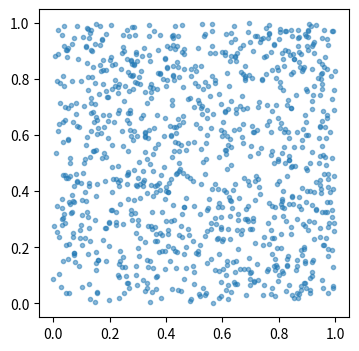

Write the Python code that produced this figure. (Note: this script raises an exception after producing the figure.)
#!/usr/bin/env python3


class RNG:
    
    def __init__(self, seed=1):
        ''' 
        Random Number Generator 
        '''
        if seed <= 0:
            raise ValueError('Starting seed must be greater than 0')
            
        self.seed = seed
        self.state = seed
    
    
    def rand(self):
        '''
        Generate a random value between 0 and 1 using a combination of a 
        multiplicative linear congruential generator and a 64-bit XOR-shift.
        
        Values for the multipliers taken from Press et al. (2007)
        '''

        # MLCG
        a = 3935559000370003845
        c = 2691343689449507681
        m = 2**64
        
        self.state = (a * self.state + c) % m
    
        # XOR shift
        self.state ^= (self.state >> 21)
        self.state ^= (self.state << 35)
        self.state ^= (self.state >> 4)
    
        return self.state / 6.34e29 # TODO why this value?
    
    
    def rand_range(self, lower, upper):
        '''
        Generate a random number within a range
        
        Method found from:
        https://www.geeksforgeeks.org/generating-random-number-range-c/
        '''
        return (self.rand() % (upper - lower + 1)) + lower
        
    
if __name__ == '__main__':

    import matplotlib.pyplot as plt

    
    rng = RNG(42)
    
    print('Seed is %s' %rng.seed)
    
    rand = [rng.rand() for _ in range(int(1e6+1))]
    x, y = rand[:-1], rand[1:]

    plt.figure(figsize=(4,4))
    plt.scatter(x[:1000], y[:1000], alpha=.5, marker='.')
    plt.savefig('output/RNG_scatter.png')

    
    plt.figure(figsize=(5,4))
    im = plt.hist2d(x, y, bins=20, cmap='Blues')
    plt.colorbar(im[3])
    plt.savefig('output/RNG_hist2d.png')
